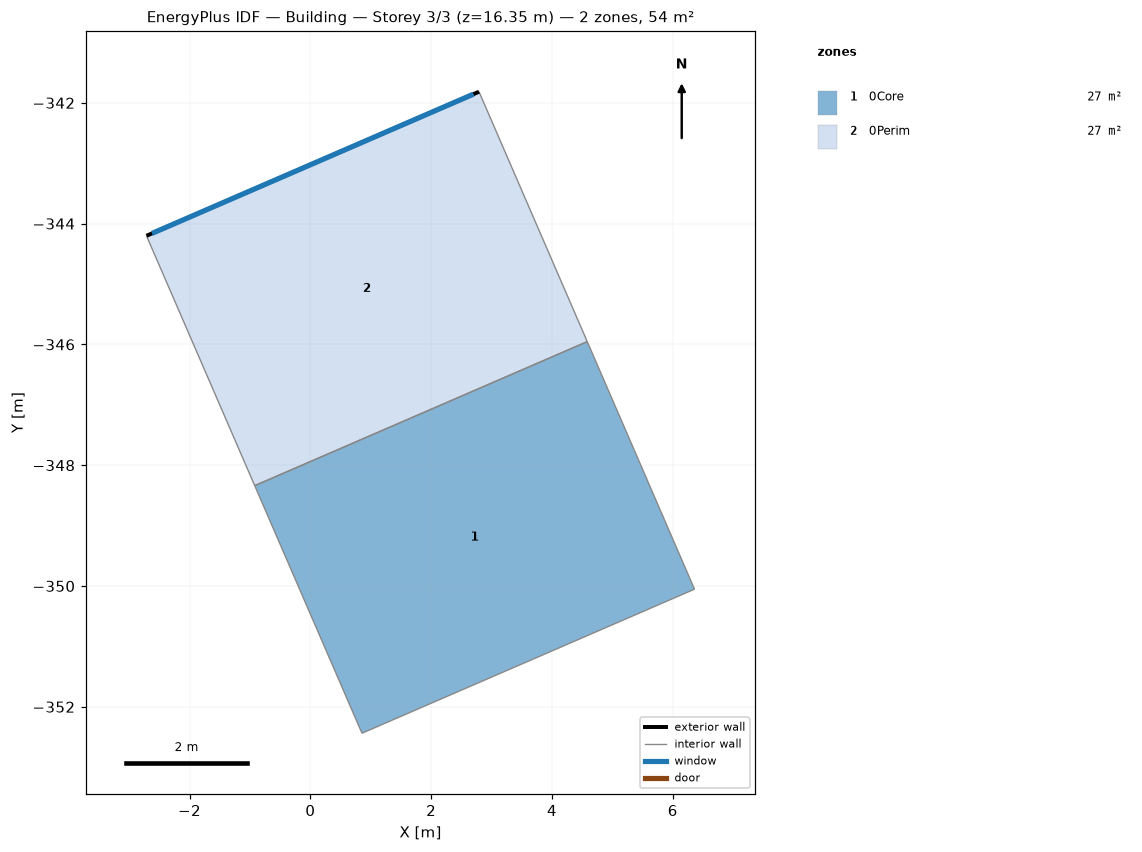
=== STOREY PLAN SPEC (per zone: floor XY polygon, exterior-wall plan segments, windows/doors) ===
zone 1: 0Core  (26.8 m²)
  floor: (4.58, -345.95) (6.36, -350.05) (0.85, -352.44) (-0.92, -348.34)
  interior walls: 4
zone 2: 0Perim  (27.1 m²)
  floor: (2.79, -341.82) (4.58, -345.95) (-0.92, -348.34) (-2.71, -344.20)
  exterior wall: (-2.71, -344.20) – (2.79, -341.82)  [6.0 m]
    window: (-2.62, -344.16) – (2.70, -341.86)  [9.8 m²]
  interior walls: 3

=== DERIVED (storey summary) ===
Building: Building
Storey: 3 of 3  (floor level z = 16.35 m)
Storey gross floor area: 53.9 m²
Zones on this storey: 2
  - 0Core: floor 26.8 m²
  - 0Perim: floor 27.1 m²; exterior wall 6.0 m (24.5 m²); 1 window(s) 9.8 m²; WWR 40.0%
Zone adjacency (shared interzone walls):
  - 0Core ↔ 0Perim